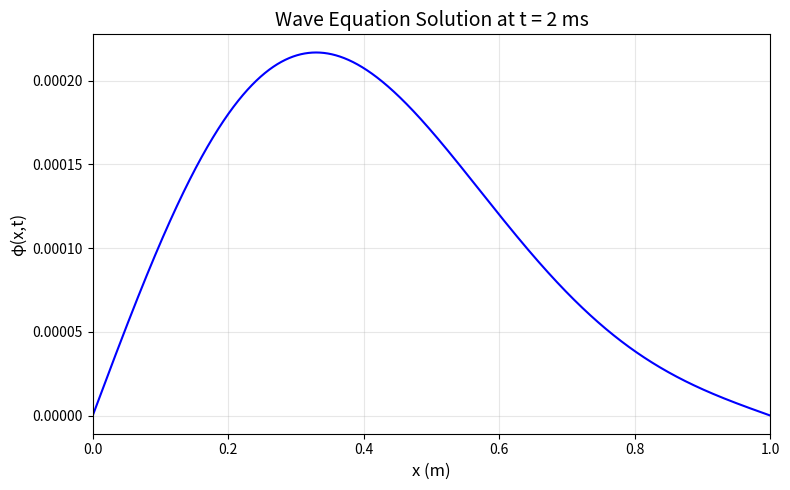
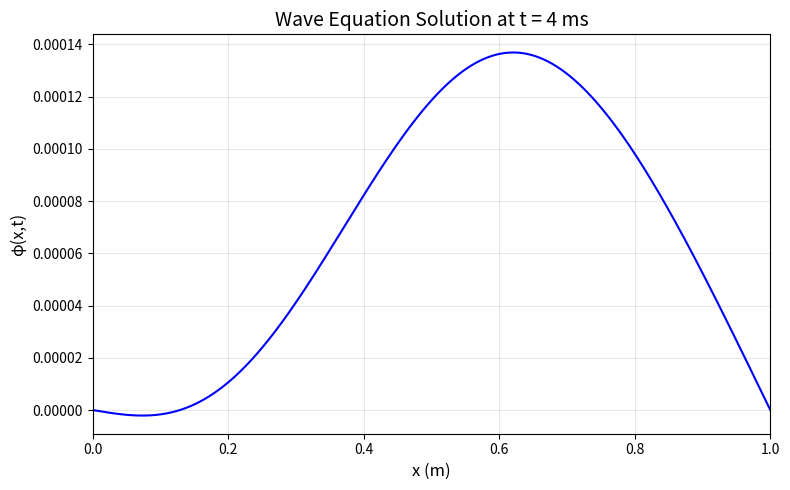
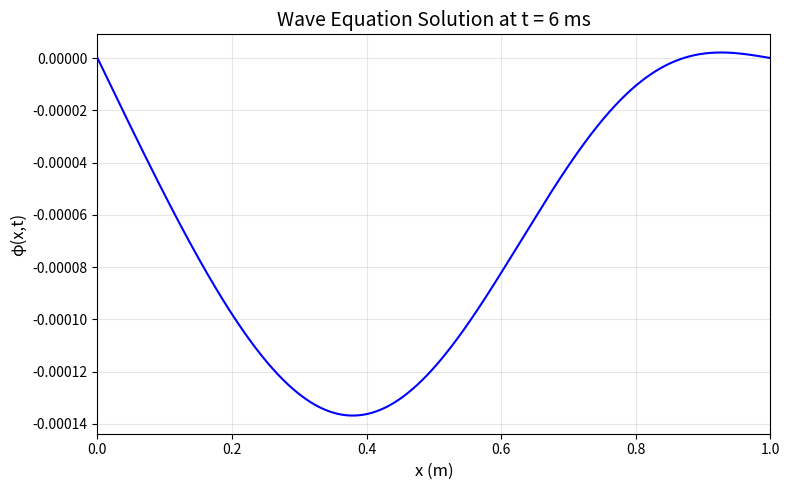
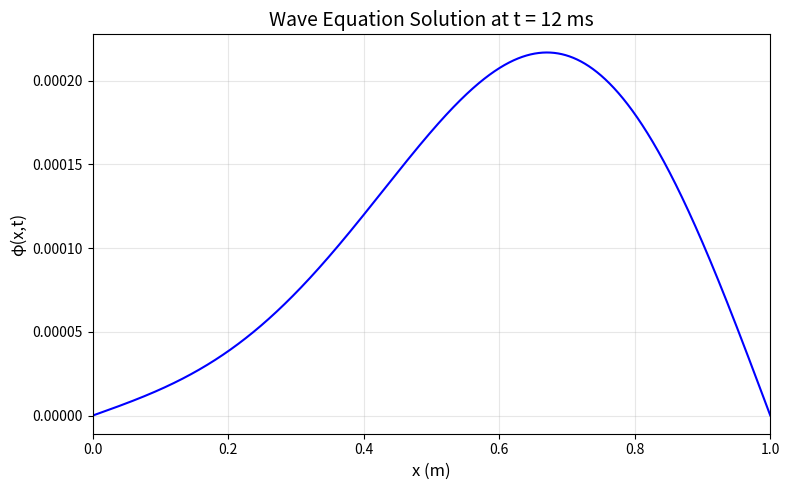
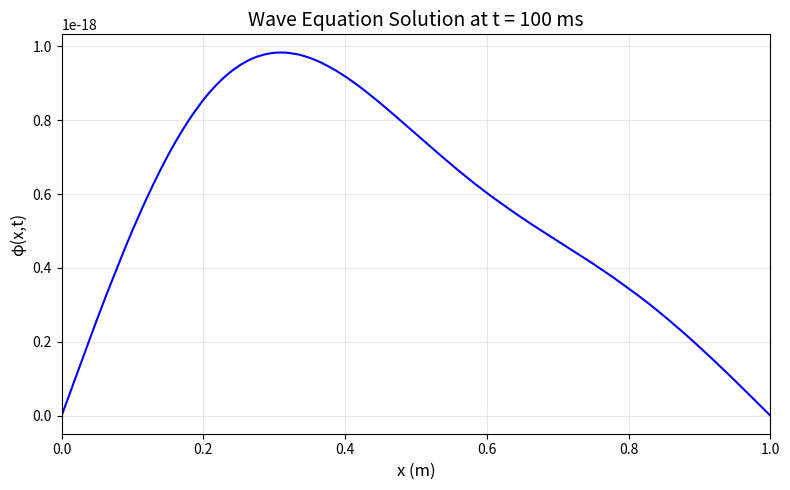

Write Python code to recreate these figures, in order.
######################################################################
#
# Functions to perform fast discrete cosine and sine transforms and
# their inverses in one and two dimensions.  These functions work by
# wrapping the DFT function from numpy, rather than explicitly
# performing the cosine and sine transforms themselves.  The sine
# transforms take arrays whose first element is zero and return arrays
# whose first element is also zero.  This differs from some other
# implementations, which drop the first element, since it is always
# zero.
#
#   dct(y): Type-II discrete cosine transform (DCT) of real data y
#   idct(a): Type-II inverse DCT of a
#   dct2(y): 2D DCT of 2D real array y
#   idct2(a): 2D inverse DCT real array a
#   dst(y): Type-I discrete sine transform (DST) of real data y
#   idst(a): Type-I inverse DST of a
#   dst2(y): 2D DST of 2D real array y
#   idst2(a): 2D inverse DST real array a
#
# [redacted]
# You may use, share, or modify this file freely
#
######################################################################


from numpy import empty,arange,exp,real,imag,pi
from numpy.fft import rfft,irfft


######################################################################
# 1D DCT Type-II

def dct(y):
    N = len(y)
    y2 = empty(2*N,float)
    y2[:N] = y[:]
    y2[N:] = y[::-1]

    c = rfft(y2)
    phi = exp(-1j*pi*arange(N)/(2*N))
    return real(phi*c[:N])


######################################################################
# 1D inverse DCT Type-II

def idct(a):
    N = len(a)
    c = empty(N+1,complex)

    phi = exp(1j*pi*arange(N)/(2*N))
    c[:N] = phi*a
    c[N] = 0.0
    return irfft(c)[:N]


######################################################################
# 2D DCT

def dct2(y):
    M = y.shape[0]
    N = y.shape[1]
    a = empty([M,N],float)
    b = empty([M,N],float)

    for i in range(M):
        a[i,:] = dct(y[i,:])
    for j in range(N):
        b[:,j] = dct(a[:,j])

    return b


######################################################################
# 2D inverse DCT

def idct2(b):
    M = b.shape[0]
    N = b.shape[1]
    a = empty([M,N],float)
    y = empty([M,N],float)

    for i in range(M):
        a[i,:] = idct(b[i,:])
    for j in range(N):
        y[:,j] = idct(a[:,j])

    return y


######################################################################
# 1D DST Type-I

def dst(y):
    N = len(y)
    y2 = empty(2*N,float)
    y2[0] = y2[N] = 0.0
    y2[1:N] = y[1:]
    y2[:N:-1] = -y[1:]
    a = -imag(rfft(y2))[:N]
    a[0] = 0.0

    return a


######################################################################
# 1D inverse DST Type-I

def idst(a):
    N = len(a)
    c = empty(N+1,complex)
    c[0] = c[N] = 0.0
    c[1:N] = -1j*a[1:]
    y = irfft(c)[:N]
    y[0] = 0.0

    return y


######################################################################
# 2D DST

def dst2(y):
    M = y.shape[0]
    N = y.shape[1]
    a = empty([M,N],float)
    b = empty([M,N],float)

    for i in range(M):
        a[i,:] = dst(y[i,:])
    for j in range(N):
        b[:,j] = dst(a[:,j])

    return b


######################################################################
# 2D inverse DST

def idst2(b):
    M = b.shape[0]
    N = b.shape[1]
    a = empty([M,N],float)
    y = empty([M,N],float)

    for i in range(M):
        a[i,:] = idst(b[i,:])
    for j in range(N):
        y[:,j] = idst(a[:,j])

    return y

###################################################################################

import numpy as np
import matplotlib.pyplot as plt

# Lab 8 para
L = 1.0
d = 0.1
C = 1.0
sigma = 0.3
v = 100.0
N = 10000

x = np.linspace(0, L, N + 2)[1:-1]


def initialV(x):
    term1 = C * x * (L - x) / L ** 2
    term2 = np.exp(-(x - d) ** 2 / (2 * sigma ** 2))
    return term1 * term2


phi_0 = np.zeros(N)
psi_0 = initialV(x)

phi_0_tilde = dst(phi_0)
psi_0_tilde = dst(psi_0)

k = np.arange(1, N + 1)
omega_k = k * np.pi * v / L

times = [0.002, 0.004, 0.006, 0.012, 0.100]
plt.figure(figsize=(10, 6))

for t in times:
    a_k_t = phi_0_tilde * np.cos(omega_k * t) + (psi_0_tilde / omega_k) * np.sin(omega_k * t)
    phi_t = idst(a_k_t)

    plt.figure(figsize=(8, 5))
    plt.plot(x, phi_t, 'b-', linewidth=1.5)
    plt.xlabel('x (m)', fontsize=12)
    plt.ylabel('φ(x,t)', fontsize=12)
    plt.title(f'Wave Equation Solution at t = {int(t * 1000)} ms', fontsize=14)
    plt.grid(True, alpha=0.3)
    plt.xlim([0, L])
    plt.tight_layout()
    plt.savefig(f'lab09_q1b_t_{int(t * 1000)}ms.png', dpi=300, bbox_inches='tight')
    plt.show()

'''
to plot all of them together
plt.xlabel('x (m)', fontsize=12)
plt.ylabel('φ(x,t)', fontsize=12)
plt.title('Wave Equation Solution using Spectral Method (DST)', fontsize=14)
plt.legend(fontsize=10)
plt.grid(True, alpha=0.3)
plt.xlim([0, L])
plt.tight_layout()
plt.savefig('lab09_q1b_spectral_method.png', dpi=300, bbox_inches='tight')
plt.show()
'''


